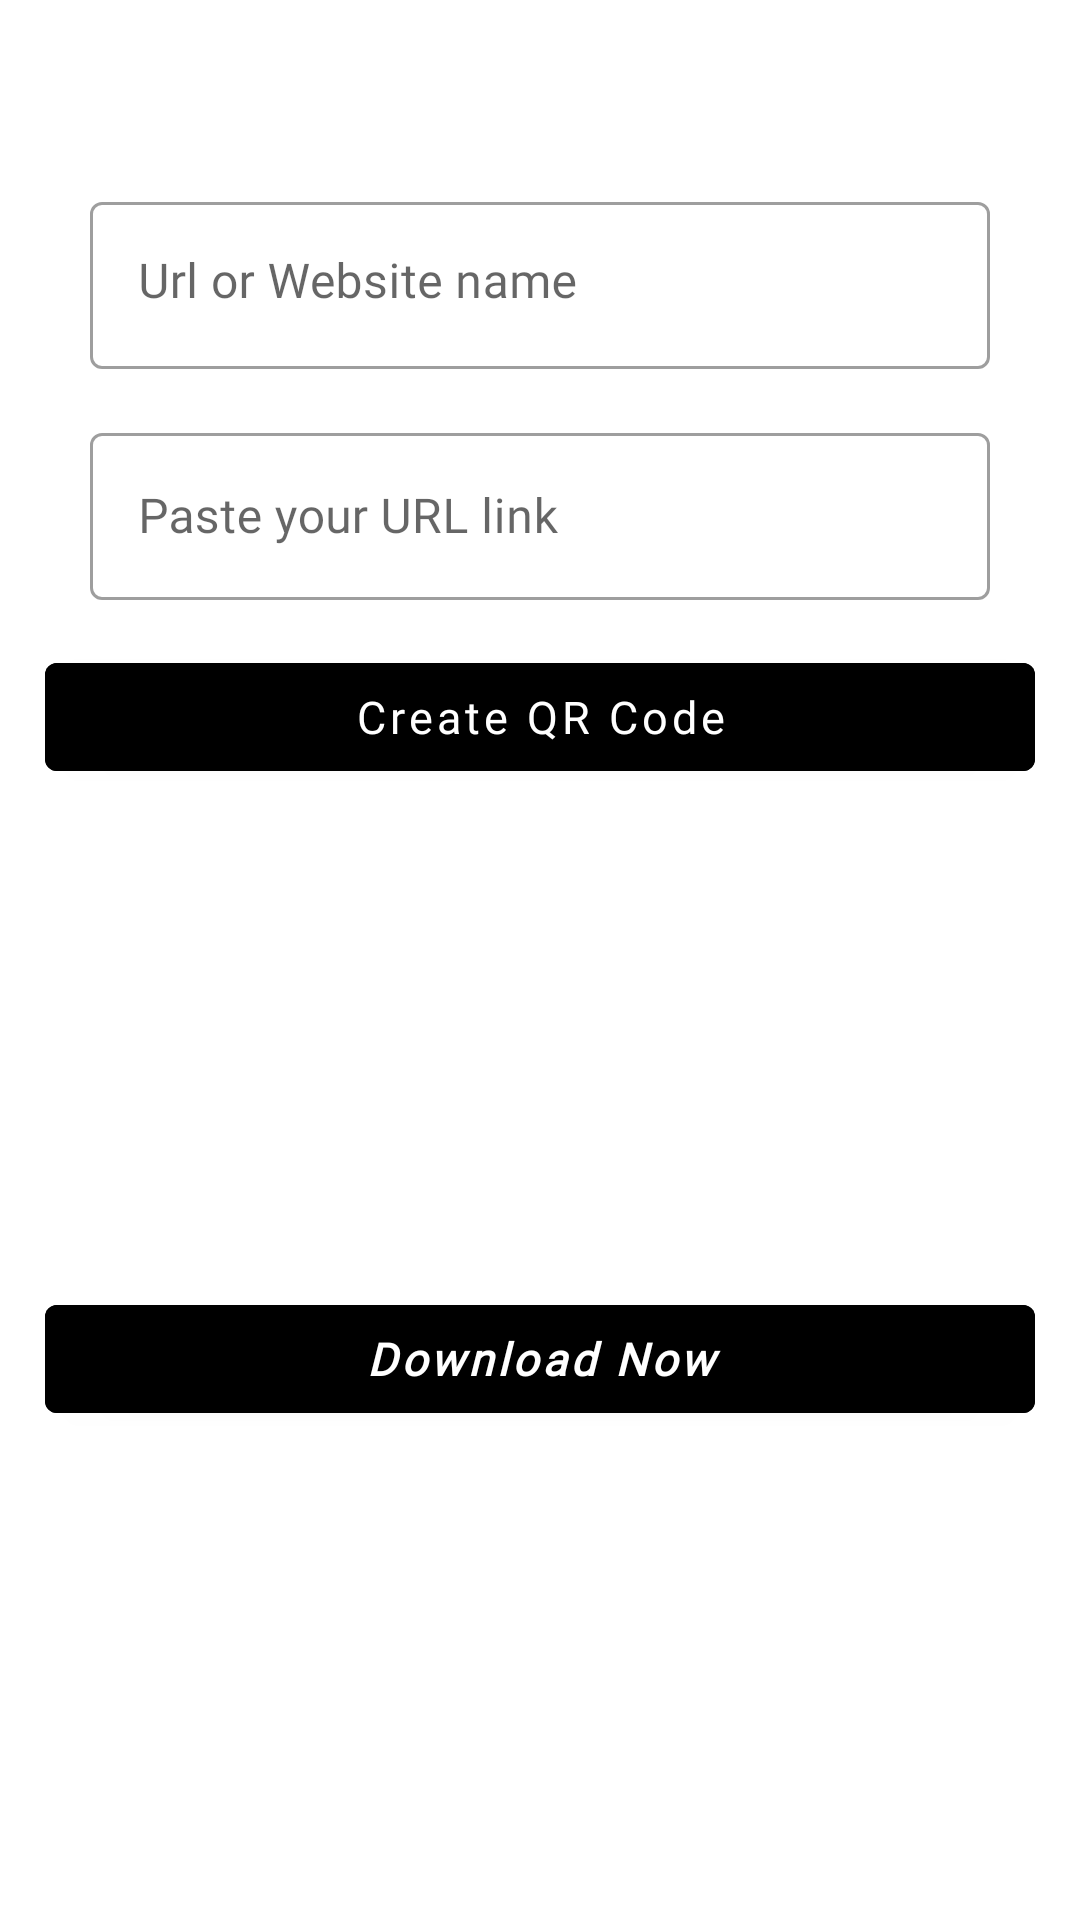

The Android layout XML behind this screen, and the referenced resources:
<!-- AndroidManifest.xml: application theme Theme.TunaScanner -->
<!-- res/layout/activity_urlactivity.xml -->
<?xml version="1.0" encoding="utf-8"?>
<ScrollView xmlns:android="http://schemas.android.com/apk/res/android"
    xmlns:app="http://schemas.android.com/apk/res-auto"
    xmlns:tools="http://schemas.android.com/tools"
    android:layout_width="match_parent"
    android:layout_height="match_parent"
    tools:context=".URLActivity">

    <LinearLayout
        android:layout_width="match_parent"
        android:layout_height="match_parent"
        android:orientation="vertical"
        android:padding="15dp">


        <LinearLayout
            android:layout_width="match_parent"
            android:layout_height="match_parent"
            android:orientation="vertical"
            android:padding="15dp">

            <com.google.android.material.textfield.TextInputLayout
                style="@style/Widget.MaterialComponents.TextInputLayout.OutlinedBox"
                android:layout_width="match_parent"
                android:layout_height="wrap_content"/>

            <com.google.android.material.textfield.TextInputLayout
                style="@style/Widget.MaterialComponents.TextInputLayout.OutlinedBox"
                android:layout_width="match_parent"
                android:layout_height="wrap_content"
                android:layout_marginTop="16dp"/>

            <com.google.android.material.textfield.TextInputLayout
                style="@style/Widget.MaterialComponents.TextInputLayout.OutlinedBox"
                android:layout_width="match_parent"
                android:layout_height="wrap_content"
                android:layout_marginTop="16dp">

                <com.google.android.material.textfield.TextInputEditText
                    android:id="@+id/websiteET"
                    android:layout_width="match_parent"
                    android:layout_height="wrap_content"
                    android:fontFamily="@font/sf_ns_bold"
                    android:gravity="top"
                    android:hint="Url or Website name"
                    android:inputType="textMultiLine" />
            </com.google.android.material.textfield.TextInputLayout>

            <com.google.android.material.textfield.TextInputLayout
                style="@style/Widget.MaterialComponents.TextInputLayout.OutlinedBox"
                android:layout_width="match_parent"
                android:layout_height="wrap_content"
                android:layout_marginTop="16dp">

                <com.google.android.material.textfield.TextInputEditText
                    android:id="@+id/urlET"
                    android:layout_width="match_parent"
                    android:layout_height="wrap_content"
                    android:fontFamily="@font/sf_ns_bold"
                    android:hint="Paste your URL link"
                    android:inputType="textUri" />
            </com.google.android.material.textfield.TextInputLayout>

        </LinearLayout>

        
        <com.google.android.material.button.MaterialButton
            android:id="@+id/Generate"
            android:layout_width="match_parent"
            android:layout_height="wrap_content"
            android:fontFamily="@font/sf_ns_bold"
            android:backgroundTint="@color/black"
            android:text="Create QR Code"
            android:textAllCaps="false"
            android:textSize="15sp"
            />


        <ImageView
            android:id="@+id/imageIV"
            android:layout_width="130dp"
            android:layout_height="130dp"
            android:layout_gravity="center"
            android:layout_marginTop="20dp"
            android:src="@drawable/ic_scanner" />


        
        <com.google.android.material.button.MaterialButton
            android:id="@+id/downloadBtn"
            android:layout_width="match_parent"
            android:layout_height="wrap_content"
            android:layout_marginTop="16dp"
            android:fontFamily="@font/sf_ns_bold"
            android:backgroundTint="@color/black"
            android:text="Download Now"
            android:textAllCaps="false"
            android:textSize="15sp"
            android:textStyle="bold|italic" />

    </LinearLayout>

</ScrollView>
<!-- resources referenced by this layout -->
<resources>
  <color name="black">#FF000000</color>
  <style name="Theme.TunaScanner" parent="Theme.MaterialComponents.DayNight.DarkActionBar">
          
          <item name="colorPrimary">@color/purple_500</item>
          <item name="colorPrimaryVariant">@color/purple_700</item>
          <item name="colorOnPrimary">@color/white</item>
          
          <item name="colorSecondary">@color/teal_300</item>
          <item name="colorSecondaryVariant">@color/teal_700</item>
          <item name="colorOnSecondary">@color/black</item>
          
          <item name="android:statusBarColor">?attr/colorPrimaryVariant</item>
          
      </style>
  <color name="purple_500">#000000</color>
  <color name="purple_700">#000000</color>
  <color name="white">#FFFFFFFF</color>
  <color name="teal_300">#FFFFFF</color>
  <color name="teal_700">#FF018786</color>
</resources>
